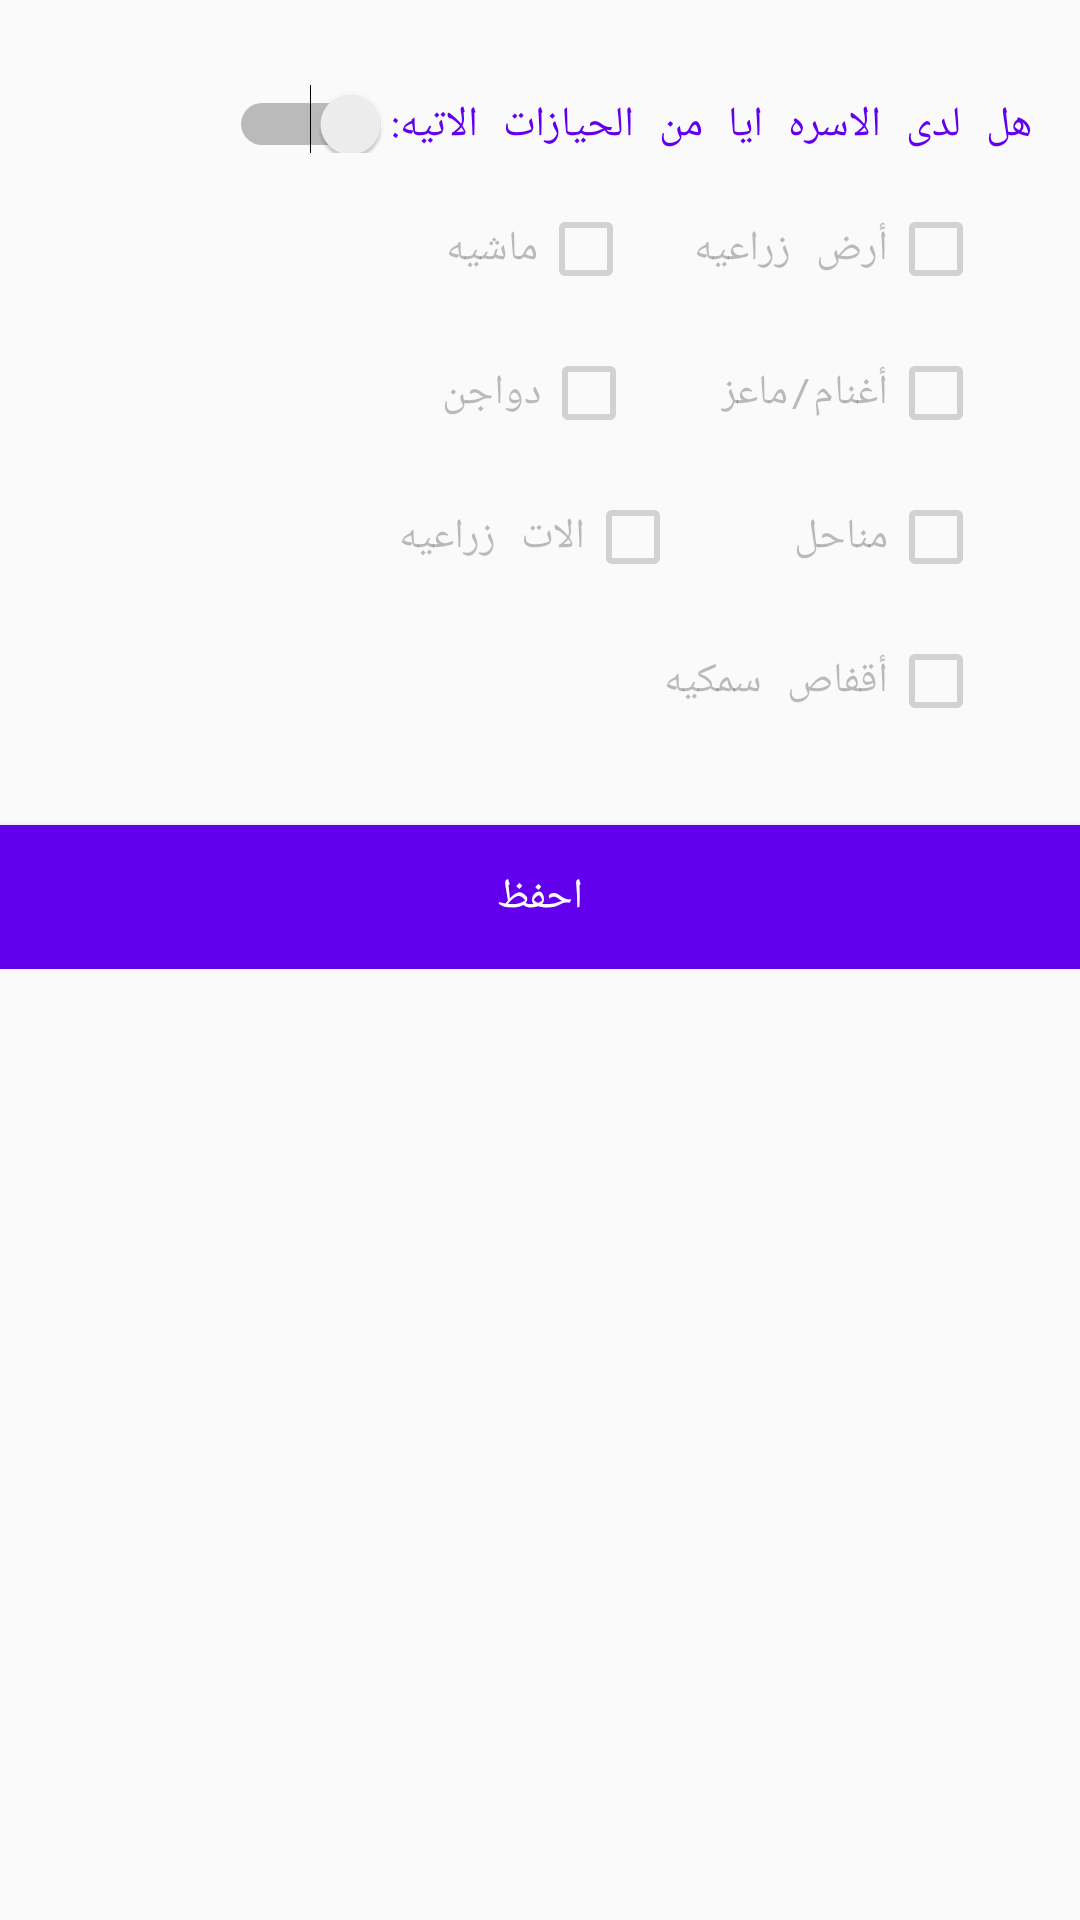

Layout XML and referenced resources for this Android screen:
<!-- AndroidManifest.xml: application theme AppTheme -->
<!-- res/layout/fragment_agricultural_activities.xml -->
<ScrollView xmlns:android="http://schemas.android.com/apk/res/android"
    xmlns:tools="http://schemas.android.com/tools"
    android:layout_width="match_parent"
    android:layout_height="match_parent"
    tools:context="com.example.egypt.app.Fragment_AgriculturalActivities">

    <RelativeLayout
        android:layout_width="match_parent"
        android:layout_height="match_parent">

        <RelativeLayout
            android:id="@+id/relativeLayout"
            android:layout_width="wrap_content"
            android:layout_height="wrap_content"
            android:layout_margin="16dp"
            android:layout_marginTop="16dp">

            <Switch
                android:id="@+id/switch1"
                android:layout_width="wrap_content"
                android:layout_height="wrap_content"
                android:layout_alignParentRight="true"
                android:layoutDirection="rtl"
                android:paddingTop="16dp"
                android:text="هل لدى الاسره ايا من الحيازات الاتيه:"
                android:textColor="@color/colorPrimary" />


            <CheckBox
                android:id="@+id/check_earth"
                android:layout_width="wrap_content"
                android:layout_height="wrap_content"
                android:layout_alignParentRight="true"
                android:layout_below="@id/switch1"
                android:layout_margin="16dp"
                android:enabled="false"
                android:layoutDirection="rtl"
                android:text="أرض زراعيه" />

            <CheckBox
                android:id="@+id/check_cow"
                android:layout_width="wrap_content"
                android:layout_height="wrap_content"
                android:layout_alignTop="@+id/check_earth"
                android:layout_centerHorizontal="true"
                android:enabled="false"
                android:layoutDirection="rtl"
                android:text="ماشيه" />

            <CheckBox
                android:id="@+id/check_sheep"
                android:layout_width="wrap_content"
                android:layout_height="wrap_content"
                android:layout_alignParentRight="true"
                android:layout_below="@id/check_cow"
                android:layout_margin="16dp"
                android:enabled="false"
                android:layoutDirection="rtl"
                android:text="أغنام/ماعز" />

            <CheckBox
                android:id="@+id/check_chicken"
                android:layout_width="wrap_content"
                android:layout_height="wrap_content"
                android:layout_alignTop="@+id/check_sheep"
                android:layout_centerHorizontal="true"
                android:enabled="false"
                android:layoutDirection="rtl"
                android:text="دواجن" />

            <CheckBox
                android:id="@+id/check_bee"
                android:layout_width="wrap_content"
                android:layout_height="wrap_content"
                android:layout_alignParentRight="true"
                android:layout_marginRight="16dp"
                android:layout_below="@id/check_sheep"
                android:enabled="false"
                android:layoutDirection="rtl"
                android:text="مناحل" />

            <CheckBox
                android:id="@+id/check_machines"
                android:layout_width="wrap_content"
                android:layout_height="wrap_content"
                android:layout_below="@+id/check_sheep"
                android:layout_centerHorizontal="true"
                android:enabled="false"
                android:layoutDirection="rtl"
                android:text="الات زراعيه" />

            <CheckBox
                android:id="@+id/check_fish"
                android:layout_width="wrap_content"
                android:layout_height="wrap_content"
                android:layout_alignParentRight="true"
                android:layout_below="@id/check_machines"
                android:layout_margin="16dp"
                android:enabled="false"
                android:layoutDirection="rtl"
                android:text="أقفاص سمكيه" />

        </RelativeLayout>

        <Button
            android:id="@+id/button_agricalturalActivities"
            android:layout_below="@id/relativeLayout"
            android:layout_width="match_parent"
            android:layout_height="wrap_content"
            android:layout_alignParentBottom="true"
            android:background="@color/colorPrimary"
            android:text="احفظ"
            android:textColor="@android:color/white" />

    </RelativeLayout>
</ScrollView>
<!-- resources referenced by this layout -->
<resources>
  <style name="AppTheme" parent="Theme.AppCompat.Light.DarkActionBar">
          
          <item name="colorPrimary">@color/colorPrimary</item>
          <item name="colorPrimaryDark">@color/colorPrimaryDark</item>
          <item name="colorAccent">@color/colorAccent</item>
          <item name="android:typeface">monospace</item>
      </style>
  <!-- not gathered from this repository: default colours our renderer supplied (Android Studio template values) -->
  <color name="colorPrimary">#FF6200EE</color>
  <color name="colorPrimaryDark">#FF3700B3</color>
  <color name="colorAccent">#FF03DAC5</color>
</resources>
